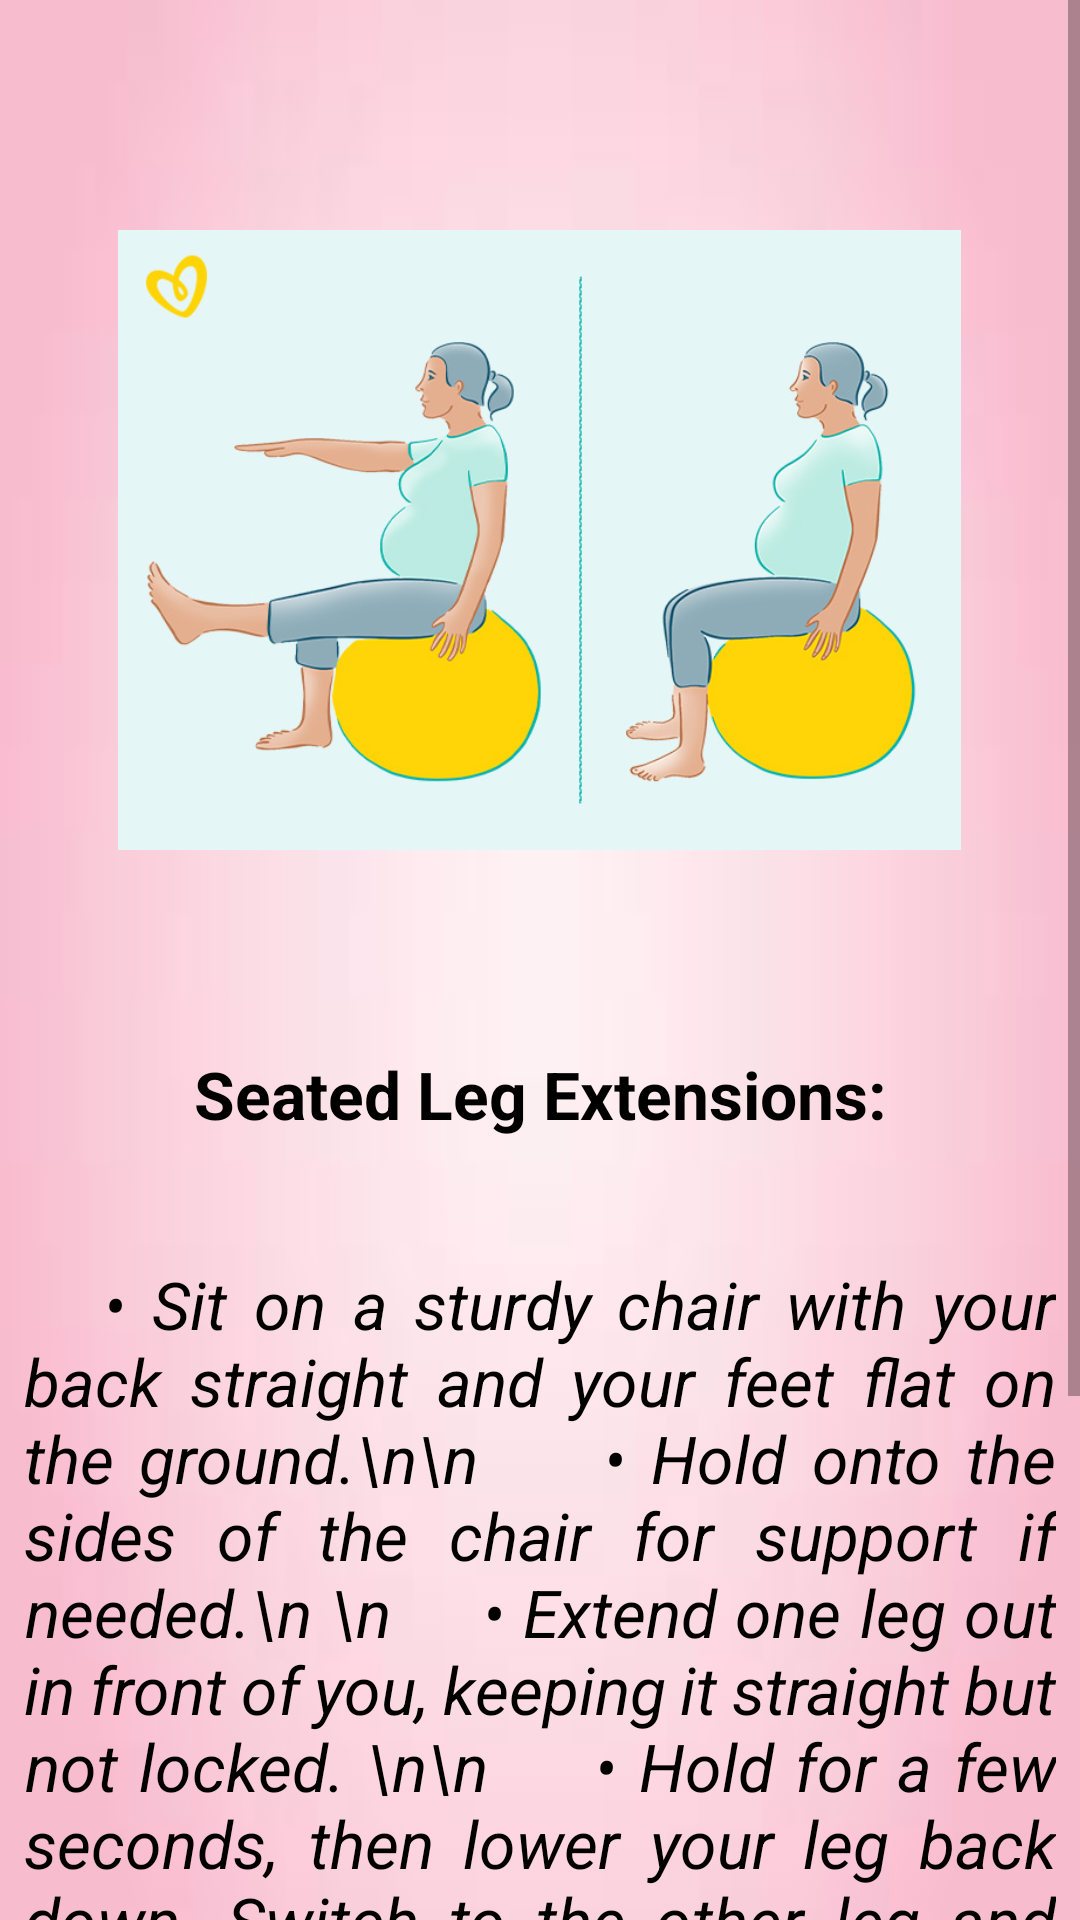

Layout XML and referenced resources for this Android screen:
<!-- AndroidManifest.xml: application theme Theme.MommyGram -->
<!-- res/layout/activity_mex7.xml -->
<?xml version="1.0" encoding="utf-8"?>
<androidx.constraintlayout.widget.ConstraintLayout xmlns:android="http://schemas.android.com/apk/res/android"
    xmlns:app="http://schemas.android.com/apk/res-auto"
    xmlns:tools="http://schemas.android.com/tools"
    android:layout_width="match_parent"
    android:layout_height="match_parent"
    android:background="@drawable/ex_bg"
    tools:context=".m_ex7Activity">

    <ScrollView
        android:layout_width="match_parent"
        android:layout_height="match_parent"
        tools:layout_editor_absoluteX="-171dp"
        tools:layout_editor_absoluteY="47dp">


    <LinearLayout
        android:layout_width="match_parent"
        android:layout_height="match_parent"
        android:orientation="vertical"
        android:weightSum="10"
        app:layout_constraintBaseline_toBaselineOf="parent">

    <View
        android:layout_width="wrap_content"
        android:layout_height="40dp" />

    <ImageView
        android:id="@+id/m_ex7"
        android:layout_width="281dp"
        android:layout_height="280dp"
        android:layout_gravity="center_horizontal"
        app:srcCompat="@drawable/ex7"></ImageView>

    <View
        android:layout_width="wrap_content"
        android:layout_height="30dp" />


    <TextView
        android:layout_width="344dp"
        android:layout_height="50dp"
        android:layout_gravity="center_horizontal"
        android:justificationMode="inter_word"
        android:text="Seated Leg Extensions:"
        android:textAlignment="center"
        android:textColor="@color/black"
        android:textSize="22sp"
        android:textStyle="bold" />

        <View
            android:layout_width="wrap_content"
            android:layout_height="20dp" />
        <TextView
            android:layout_width="344dp"
            android:layout_height="420dp"
            android:layout_gravity="center_horizontal"
            android:justificationMode="inter_word"
            android:text="   • Sit on a sturdy chair with your back straight and your feet flat on the ground.\n\n
    • Hold onto the sides of the chair for support if needed.\n \n
    • Extend one leg out in front of you, keeping it straight but not locked. \n\n
    • Hold for a few seconds, then lower your leg back down. Switch to the other leg and repeat. \n\n
    • Do 2 sets of 10-12 extensions on each leg."
            android:textAlignment="center"
            android:textColor="@color/black"
            android:textSize="22sp"
            android:textStyle="italic" />
        <View
            android:layout_width="wrap_content"
            android:layout_height="40dp" />
    </LinearLayout>
    </ScrollView>
</androidx.constraintlayout.widget.ConstraintLayout>
<!-- resources referenced by this layout -->
<resources>
  <color name="black">#FF000000</color>
  <!-- drawable ex7: jpg bitmap (drawable, 58274 bytes) -->
  <!-- drawable ex_bg: jpg bitmap (drawable, 1230 bytes) -->
  <style name="Theme.MommyGram" parent="Theme.AppCompat.Light.NoActionBar">
          
          <item name="colorPrimary">@color/purple_500</item>
          <item name="colorPrimaryDark">@color/purple_700</item>w
          <item name="colorAccent">@color/teal_200</item>
          
      </style>
  <color name="purple_500">#FF6200EE</color>
  <color name="purple_700">#FF3700B3</color>
  <color name="teal_200">#FF03DAC5</color>
</resources>
